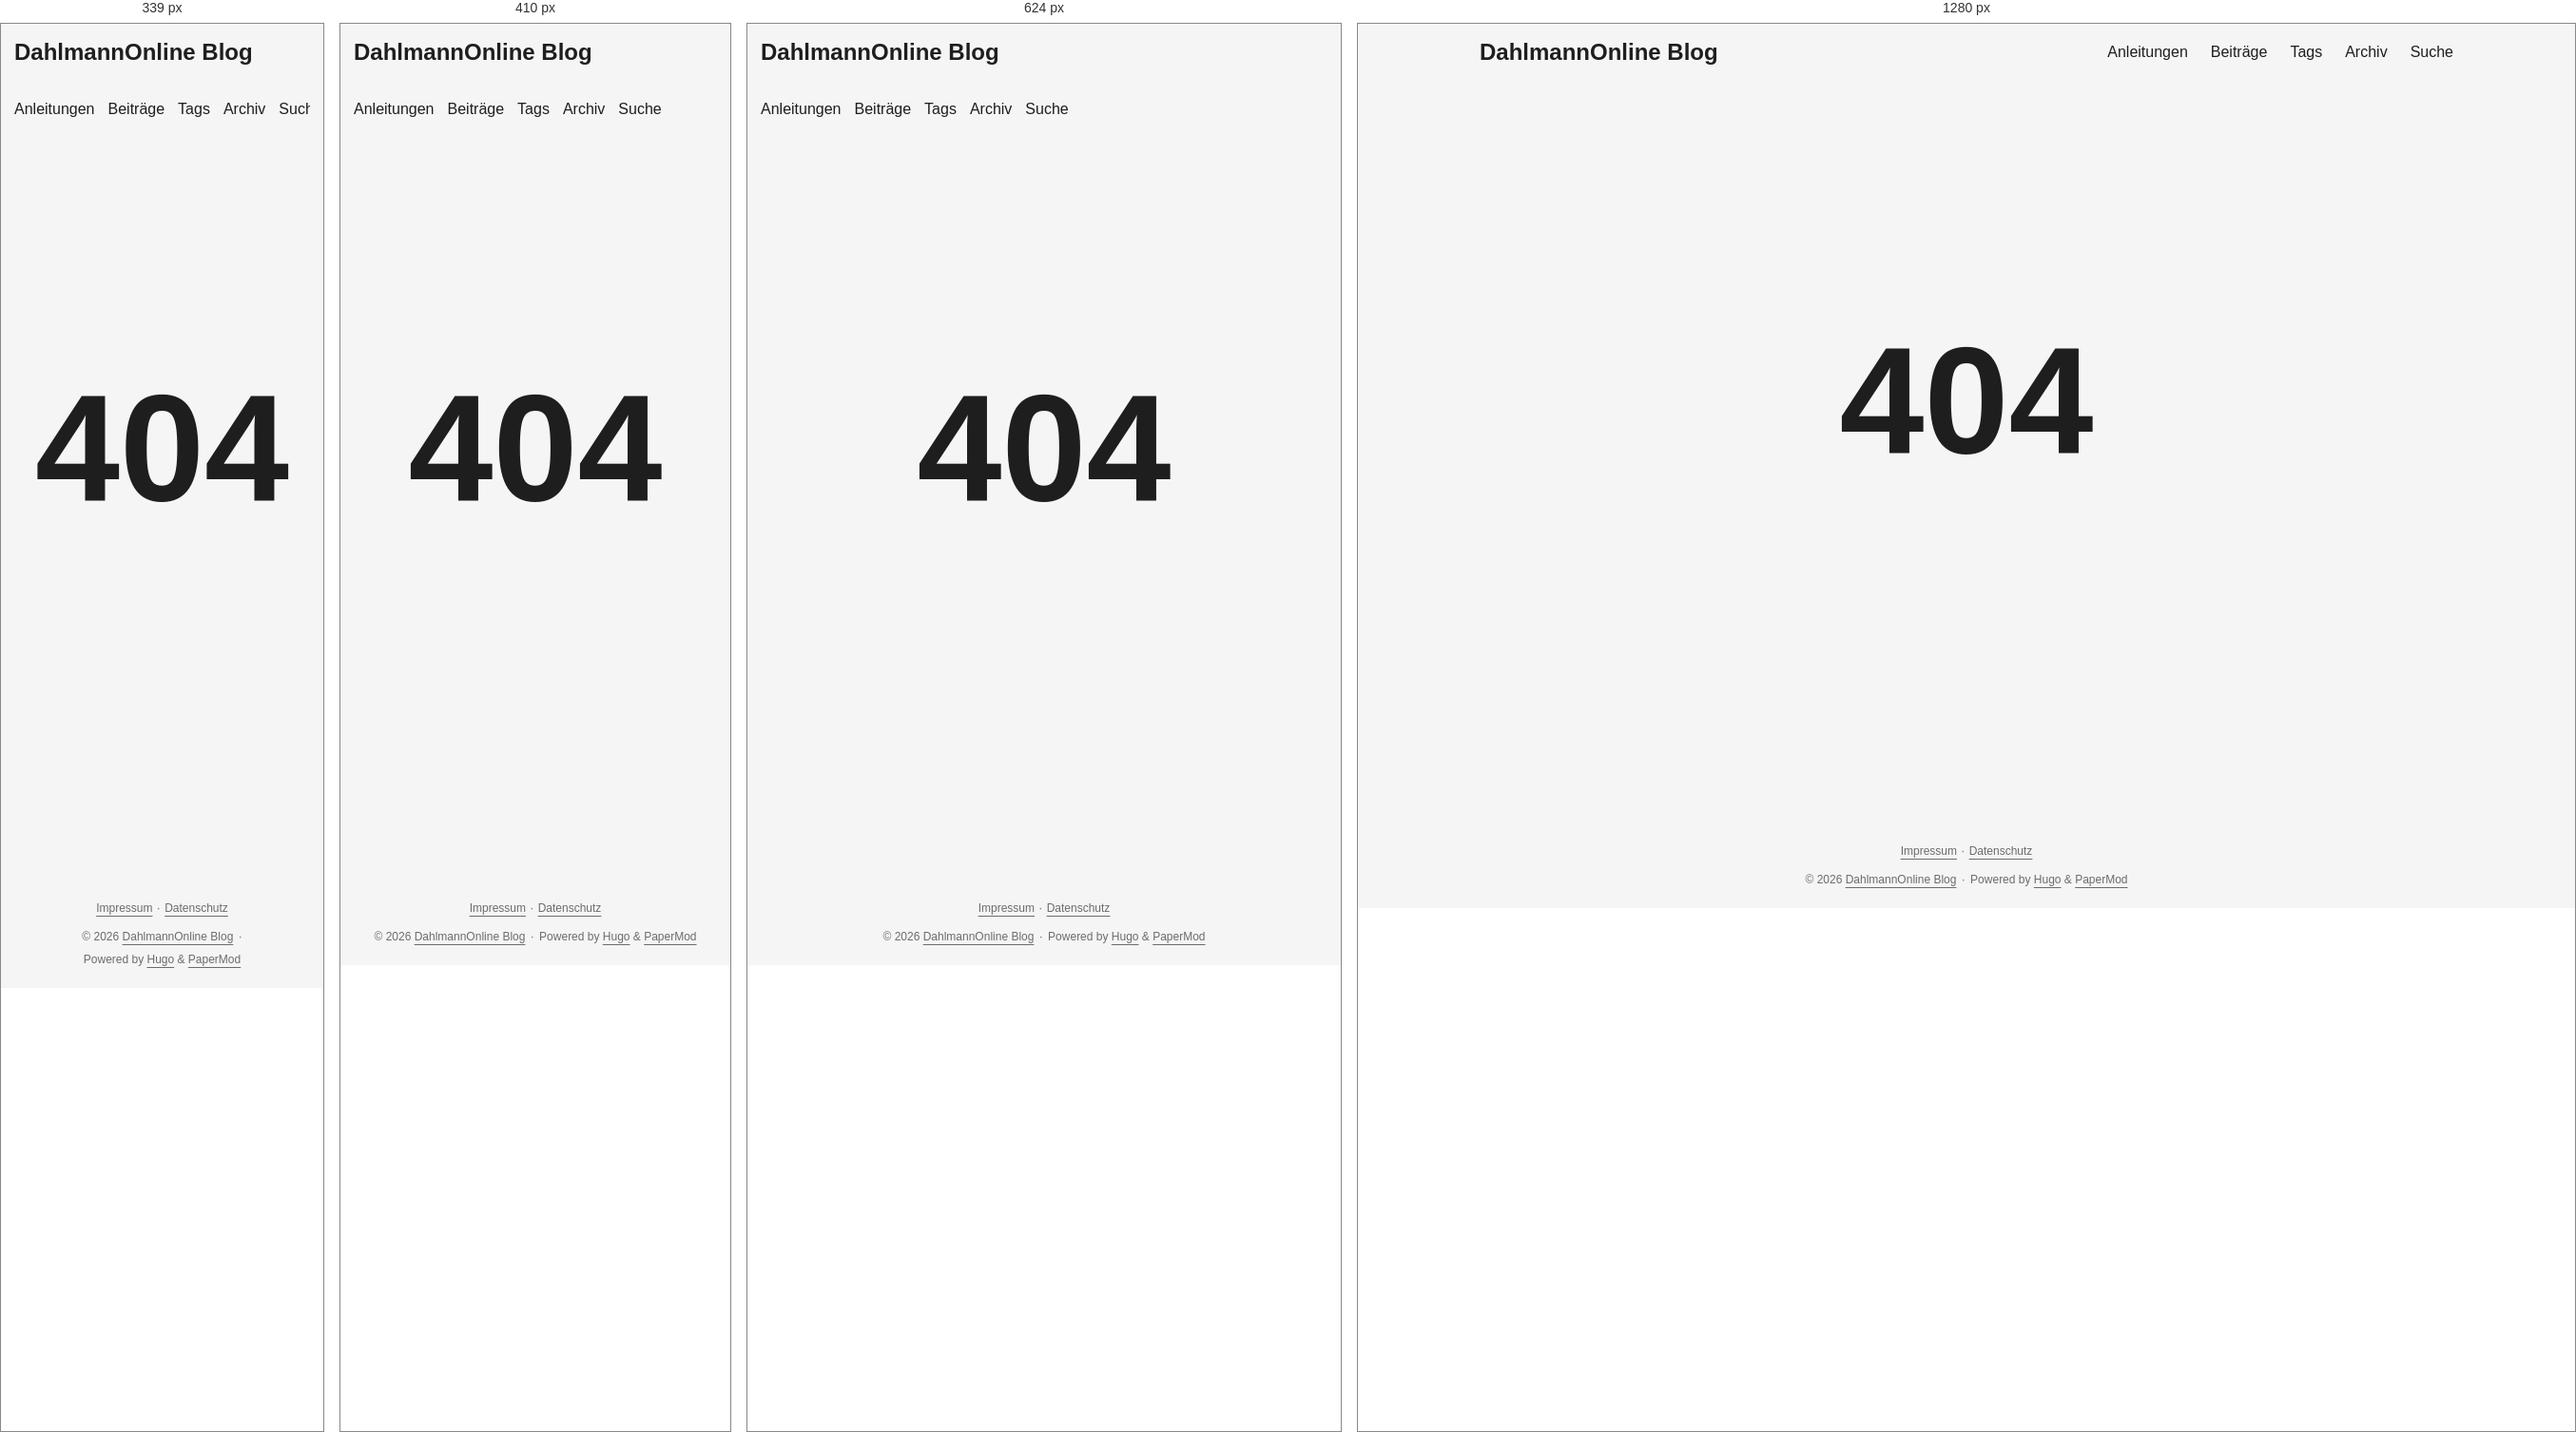
Rendered at 339 px, 410 px, 624 px and 1280 px, left to right.

<!-- file: 404.html -->
<!doctype html><html lang=de-DE dir=auto data-theme=auto><head><meta charset=utf-8><meta http-equiv=X-UA-Compatible content="IE=edge"><meta name=viewport content="width=device-width,initial-scale=1,shrink-to-fit=no"><meta name=robots content="index, follow"><title>404 Page not found | DahlmannOnline Blog</title><meta name=keywords content><meta name=description content="Praxisnahe Anleitungen und persönliche Beiträge zu Unterricht, Schul-IT, digitaler Arbeitsorganisation und Open Source."><meta name=author content="Stefan Dahlmann"><link rel=canonical href=https://blog.dahlmannonline.com/404.html><link crossorigin=anonymous href=/assets/css/stylesheet.0b45af2f792fcb1ee5ce42b79edd0a46eb499ca7ac19c5c2a68d2245f5d605e2.css integrity="sha256-C0WvL3kvyx7lzkK3nt0KRutJnKesGcXCpo0iRfXWBeI=" rel="preload stylesheet" as=style><link rel=icon href=https://blog.dahlmannonline.com/favicon.ico><link rel=icon type=image/png sizes=16x16 href=https://blog.dahlmannonline.com/favicon-16x16.png><link rel=icon type=image/png sizes=32x32 href=https://blog.dahlmannonline.com/favicon-32x32.png><link rel=apple-touch-icon href=https://blog.dahlmannonline.com/apple-touch-icon.png><link rel=mask-icon href=https://blog.dahlmannonline.com/safari-pinned-tab.svg><meta name=theme-color content="#2e2e33"><meta name=msapplication-TileColor content="#2e2e33"><link rel=alternate hreflang=de href=https://blog.dahlmannonline.com/404.html><noscript><style>#theme-toggle,.top-link{display:none}</style><style>@media(prefers-color-scheme:dark){:root{--theme:rgb(29, 30, 32);--entry:rgb(46, 46, 51);--primary:rgb(218, 218, 219);--secondary:rgb(155, 156, 157);--tertiary:rgb(65, 66, 68);--content:rgb(196, 196, 197);--code-block-bg:rgb(46, 46, 51);--code-bg:rgb(55, 56, 62);--border:rgb(51, 51, 51);color-scheme:dark}.list{background:var(--theme)}.toc{background:var(--entry)}}</style></noscript><script>localStorage.getItem("pref-theme")==="dark"?document.querySelector("html").dataset.theme="dark":localStorage.getItem("pref-theme")==="light"?document.querySelector("html").dataset.theme="light":window.matchMedia("(prefers-color-scheme: dark)").matches?document.querySelector("html").dataset.theme="dark":document.querySelector("html").dataset.theme="light"</script><meta property="og:url" content="https://blog.dahlmannonline.com/404.html"><meta property="og:site_name" content="DahlmannOnline Blog"><meta property="og:title" content="404 Page not found"><meta property="og:description" content><meta property="og:locale" content="de_DE"><meta property="og:type" content="website"><meta name=twitter:card content="summary"><meta name=twitter:title content="404 Page not found"><meta name=twitter:description content="Praxisnahe Anleitungen und persönliche Beiträge zu Unterricht, Schul-IT, digitaler Arbeitsorganisation und Open Source."></head><body class=list id=top><header class=header><nav class=header-nav><div class=logo><a href=https://blog.dahlmannonline.com/ accesskey=h title="DahlmannOnline Blog (Alt + H)">DahlmannOnline Blog</a><div class=logo-switches><button id=theme-toggle class=theme-toggle accesskey=t title="(Alt + T)" aria-label="Toggle theme">
<svg class="moon" width="18" height="18" viewBox="0 0 24 24" fill="none" stroke="currentColor" stroke-width="2" stroke-linecap="round" stroke-linejoin="round"><path d="M21 12.79A9 9 0 1111.21 3 7 7 0 0021 12.79z"/></svg>
<svg class="sun" width="18" height="18" viewBox="0 0 24 24" fill="none" stroke="currentColor" stroke-width="2" stroke-linecap="round" stroke-linejoin="round"><circle cx="12" cy="12" r="5"/><line x1="12" y1="1" x2="12" y2="3"/><line x1="12" y1="21" x2="12" y2="23"/><line x1="4.22" y1="4.22" x2="5.64" y2="5.64"/><line x1="18.36" y1="18.36" x2="19.78" y2="19.78"/><line x1="1" y1="12" x2="3" y2="12"/><line x1="21" y1="12" x2="23" y2="12"/><line x1="4.22" y1="19.78" x2="5.64" y2="18.36"/><line x1="18.36" y1="5.64" x2="19.78" y2="4.22"/></svg></button></div></div><ul id=menu class=menu><li><a href=https://blog.dahlmannonline.com/anleitungen/ title=Anleitungen><span>Anleitungen</span></a></li><li><a href=https://blog.dahlmannonline.com/posts/ title=Beiträge><span>Beiträge</span></a></li><li><a href=https://blog.dahlmannonline.com/tags/ title=Tags><span>Tags</span></a></li><li><a href=https://blog.dahlmannonline.com/archives/ title=Archiv><span>Archiv</span></a></li><li><a href=https://blog.dahlmannonline.com/suche/ title=Suche><span>Suche</span></a></li></ul></nav></header><main class=main><div class=not-found>404</div></main><footer class=footer><nav class=footer-legal aria-label="Rechtliche Informationen"><a href=/impressum/>Impressum</a>
<span aria-hidden=true>· </span><a href=/datenschutz/>Datenschutz</a></nav><span>&copy; 2026 <a href=https://blog.dahlmannonline.com/>DahlmannOnline Blog</a></span>
<span aria-hidden=true>· </span><span>Powered by <a href=https://gohugo.io/ rel="noopener noreferrer" target=_blank>Hugo</a> & <a href=https://github.com/adityatelange/hugo-PaperMod/ rel="noopener noreferrer" target=_blank>PaperMod</a></span></footer><a href=#top id=top-link class="top-link hidden" aria-label="Nach oben" title="Nach oben (Alt + G)" accesskey=g><svg viewBox="0 0 24 24" fill="none" stroke="currentColor" stroke-width="2" stroke-linecap="round" stroke-linejoin="round"><polyline points="17 11 12 6 7 11"/><polyline points="17 18 12 13 7 18"/></svg>
</a><script>document.addEventListener("DOMContentLoaded",()=>{document.querySelectorAll("pre, .md-content code").forEach(e=>{e.scrollWidth>e.clientWidth&&!e.hasAttribute("tabindex")&&e.setAttribute("tabindex","0")})})</script><script>const menu=document.getElementById("menu");if(menu){const e=localStorage.getItem("menu-scroll-position");e&&(menu.scrollLeft=parseInt(e,10)),menu.onscroll=()=>localStorage.setItem("menu-scroll-position",menu.scrollLeft)}document.querySelectorAll('a[href^="#"]').forEach(e=>e.addEventListener("click",function(e){const t=this.getAttribute("href").substring(1),n=document.getElementById(decodeURIComponent(t));if(!n)return;e.preventDefault(),n.scrollIntoView({behavior:window.matchMedia("(prefers-reduced-motion: reduce)").matches?"auto":"smooth"}),t==="top"?history.replaceState(null,"",location.pathname+location.search):history.pushState(null,"",`#${t}`)}))</script><script>const toplink=document.getElementById("top-link");window.addEventListener("scroll",()=>toplink.classList.toggle("hidden",document.documentElement.scrollTop<=window.innerHeight))</script><script>document.getElementById("theme-toggle")?.addEventListener("click",()=>{const e=document.documentElement;e.dataset.theme=e.dataset.theme==="dark"?"light":"dark",localStorage.setItem("pref-theme",e.dataset.theme)})</script></body></html>

/* @media block from assets/css/stylesheet.0b45af2f792fcb1ee5ce42b79edd0a46eb499ca7ac19c5c2a68d2245f5d605e2.css */
@media screen and (max-width:768px){:root{--gap:14px}.profile img{transform:scale(.85)}.first-entry{min-height:260px}.archive-month{flex-direction:column}.archive-year{margin-top:20px}.footer{padding:calc((var(--footer-height) - var(--gap) - 10px)/2)var(--gap)}}

/* @media block from assets/css/stylesheet.0b45af2f792fcb1ee5ce42b79edd0a46eb499ca7ac19c5c2a68d2245f5d605e2.css */
@media screen and (max-width:900px){.list .top-link{transform:translateY(-5rem)}}

/* @media block from assets/css/stylesheet.0b45af2f792fcb1ee5ce42b79edd0a46eb499ca7ac19c5c2a68d2245f5d605e2.css */
@media screen and (max-width:340px){.share-buttons{justify-content:unset}}

/* @media block from assets/css/stylesheet.0b45af2f792fcb1ee5ce42b79edd0a46eb499ca7ac19c5c2a68d2245f5d605e2.css */
@media(max-width:480px){.home-actions a{width:100%;text-align:center}}